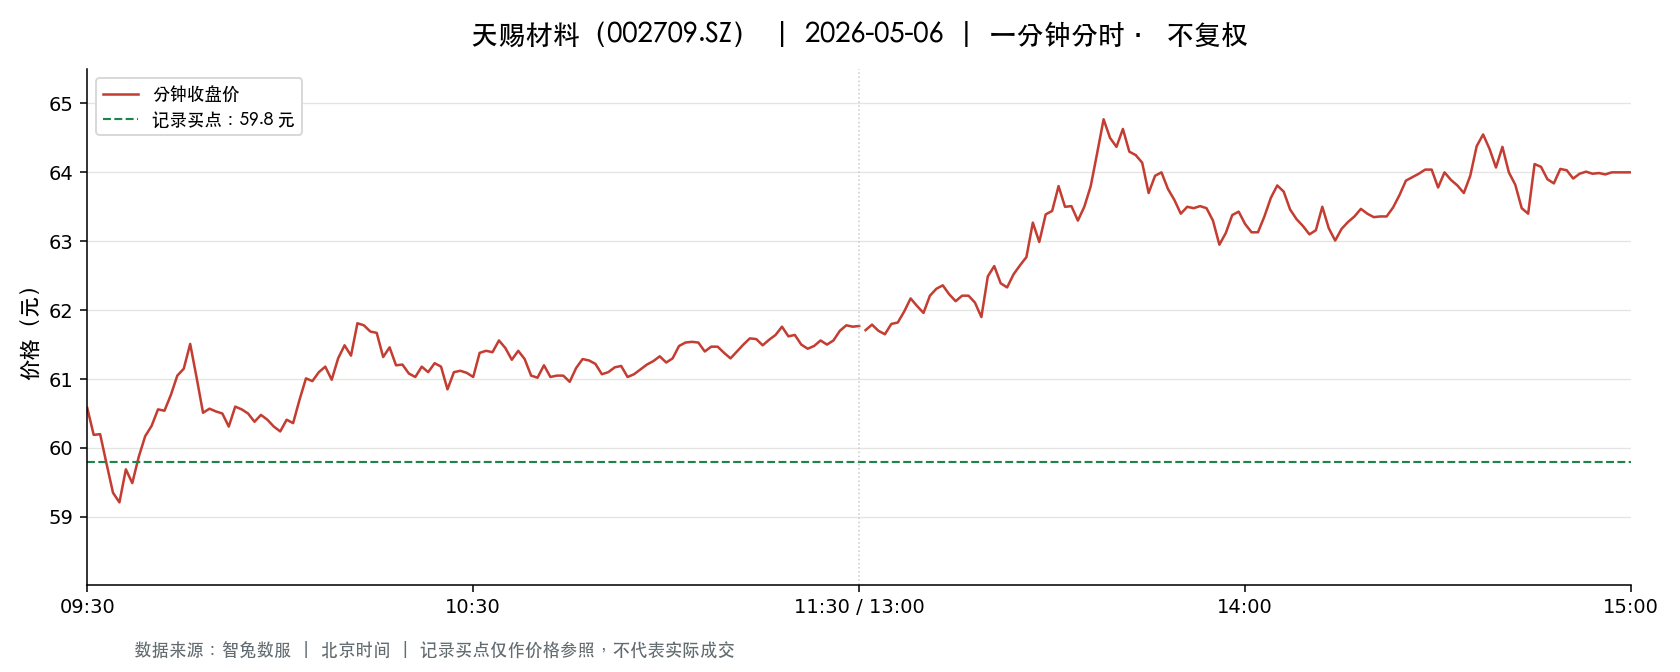

The data file committed next to this chart (first rows):
t, o, h, l, c, v, a, pc, sf
2026-05-06 09:30:00, 60.58, 60.58, 60.58, 60.58, 19908, 120602664, 60.51, 0.0
2026-05-06 09:31:00, 60.52, 60.68, 59.97, 60.19, 68614, 413680764, 60.58, 0.0
2026-05-06 09:32:00, 60.24, 60.86, 60.2, 60.2, 30172, 182973147, 60.19, 0.0
2026-05-06 09:33:00, 60.09, 60.09, 59.32, 59.77, 41810, 249146592, 60.2, 0.0
2026-05-06 09:34:00, 59.77, 59.77, 59.35, 59.35, 34205, 203470118, 59.77, 0.0
2026-05-06 09:35:00, 59.32, 59.4, 59.13, 59.21, 36019, 213570703, 59.35, 0.0
2026-05-06 09:36:00, 59.22, 59.85, 59.22, 59.69, 19881, 118506237, 59.21, 0.0
2026-05-06 09:37:00, 59.67, 59.67, 59.45, 59.49, 18263, 108730200, 59.69, 0.0
2026-05-06 09:38:00, 59.49, 59.87, 59.49, 59.87, 12349, 73616792, 59.49, 0.0
2026-05-06 09:39:00, 59.91, 60.21, 59.89, 60.17, 19679, 118115745, 59.87, 0.0
2026-05-06 09:40:00, 60.17, 60.32, 60.03, 60.32, 12762, 76793298, 60.17, 0.0
2026-05-06 09:41:00, 60.31, 60.56, 60.2, 60.56, 20572, 124102878, 60.32, 0.0
2026-05-06 09:42:00, 60.53, 60.59, 60.34, 60.54, 16203, 98054151, 60.56, 0.0
2026-05-06 09:43:00, 60.57, 60.77, 60.57, 60.77, 17307, 105018029, 60.54, 0.0
2026-05-06 09:44:00, 60.75, 61.15, 60.75, 61.05, 20100, 122441942, 60.77, 0.0
2026-05-06 09:45:00, 61.06, 61.15, 60.79, 61.15, 21597, 131648844, 61.05, 0.0
2026-05-06 09:46:00, 61.15, 61.53, 61.15, 61.51, 21879, 134367631, 61.15, 0.0
2026-05-06 09:47:00, 61.45, 61.5, 61.0, 61.02, 15239, 93459300, 61.51, 0.0
2026-05-06 09:48:00, 61.02, 61.14, 60.51, 60.51, 16177, 98530854, 61.02, 0.0
2026-05-06 09:49:00, 60.5, 60.57, 60.4, 60.57, 12683, 76677893, 60.51, 0.0
2026-05-06 09:50:00, 60.67, 60.69, 60.49, 60.53, 15158, 91849538, 60.57, 0.0
2026-05-06 09:51:00, 60.56, 60.56, 60.46, 60.5, 12903, 78045745, 60.53, 0.0
2026-05-06 09:52:00, 60.47, 60.54, 60.31, 60.31, 12272, 74186140, 60.5, 0.0
2026-05-06 09:53:00, 60.31, 60.6, 60.31, 60.6, 10628, 64275845, 60.31, 0.0
2026-05-06 09:54:00, 60.61, 60.67, 60.55, 60.56, 13667, 82823130, 60.6, 0.0
2026-05-06 09:55:00, 60.58, 60.58, 60.5, 60.5, 7960, 48175936, 60.56, 0.0
2026-05-06 09:56:00, 60.48, 60.55, 60.38, 60.38, 10252, 62009034, 60.5, 0.0
2026-05-06 09:57:00, 60.35, 60.48, 60.3, 60.48, 12580, 75908202, 60.38, 0.0
2026-05-06 09:58:00, 60.5, 60.51, 60.4, 60.41, 8168, 49383172, 60.48, 0.0
2026-05-06 09:59:00, 60.37, 60.38, 60.29, 60.31, 8609, 51917938, 60.41, 0.0
2026-05-06 10:00:00, 60.31, 60.31, 60.24, 60.24, 9101, 54867990, 60.31, 0.0
2026-05-06 10:01:00, 60.23, 60.41, 60.15, 60.41, 14291, 86046079, 60.24, 0.0
2026-05-06 10:02:00, 60.27, 60.47, 60.27, 60.36, 5739, 34644310, 60.41, 0.0
2026-05-06 10:03:00, 60.32, 60.7, 60.32, 60.7, 11933, 72202132, 60.36, 0.0
2026-05-06 10:04:00, 60.72, 61.01, 60.65, 61.01, 11525, 70033088, 60.7, 0.0
2026-05-06 10:05:00, 61.03, 61.09, 60.97, 60.97, 11474, 70047737, 61.01, 0.0
2026-05-06 10:06:00, 60.97, 61.1, 60.84, 61.1, 10270, 62601633, 60.97, 0.0
2026-05-06 10:07:00, 61.12, 61.27, 61.12, 61.18, 11252, 68869175, 61.1, 0.0
2026-05-06 10:08:00, 61.16, 61.19, 60.93, 60.99, 8634, 52697819, 61.18, 0.0
2026-05-06 10:09:00, 60.98, 61.3, 60.98, 61.3, 8249, 50432772, 60.99, 0.0
2026-05-06 10:10:00, 61.3, 61.49, 61.3, 61.49, 9536, 58541785, 61.3, 0.0
2026-05-06 10:11:00, 61.49, 61.49, 61.32, 61.34, 14771, 90745392, 61.49, 0.0
2026-05-06 10:12:00, 61.6, 61.9, 61.6, 61.81, 19462, 120104102, 61.34, 0.0
2026-05-06 10:13:00, 61.85, 61.85, 61.78, 61.78, 12597, 77872147, 61.81, 0.0
2026-05-06 10:14:00, 61.75, 61.77, 61.68, 61.69, 8325, 51381493, 61.78, 0.0
2026-05-06 10:15:00, 61.69, 61.72, 61.67, 61.67, 7874, 48578743, 61.69, 0.0
2026-05-06 10:16:00, 61.67, 61.67, 61.26, 61.32, 7914, 48636035, 61.67, 0.0
2026-05-06 10:17:00, 61.32, 61.56, 61.32, 61.46, 5443, 33459082, 61.32, 0.0
2026-05-06 10:18:00, 61.47, 61.5, 61.2, 61.2, 6701, 41127786, 61.46, 0.0
2026-05-06 10:19:00, 61.2, 61.22, 61.19, 61.21, 4659, 28514310, 61.2, 0.0
2026-05-06 10:20:00, 61.19, 61.21, 61.08, 61.08, 5793, 35433656, 61.21, 0.0
2026-05-06 10:21:00, 61.06, 61.07, 61.02, 61.03, 5011, 30589804, 61.08, 0.0
2026-05-06 10:22:00, 61.03, 61.19, 61.03, 61.18, 4397, 26851184, 61.03, 0.0
2026-05-06 10:23:00, 61.2, 61.2, 61.07, 61.1, 7890, 48200087, 61.18, 0.0
2026-05-06 10:24:00, 61.15, 61.27, 61.15, 61.23, 4368, 26751278, 61.1, 0.0
2026-05-06 10:25:00, 61.21, 61.23, 61.17, 61.18, 3543, 21682528, 61.23, 0.0
2026-05-06 10:26:00, 61.15, 61.15, 60.85, 60.85, 7131, 43489732, 61.18, 0.0
2026-05-06 10:27:00, 60.84, 61.1, 60.79, 61.1, 6328, 38500817, 60.85, 0.0
2026-05-06 10:28:00, 61.1, 61.15, 61.1, 61.12, 3926, 23998256, 61.1, 0.0
2026-05-06 10:29:00, 61.12, 61.14, 61.09, 61.09, 3651, 22312938, 61.12, 0.0
... 181 more rows
